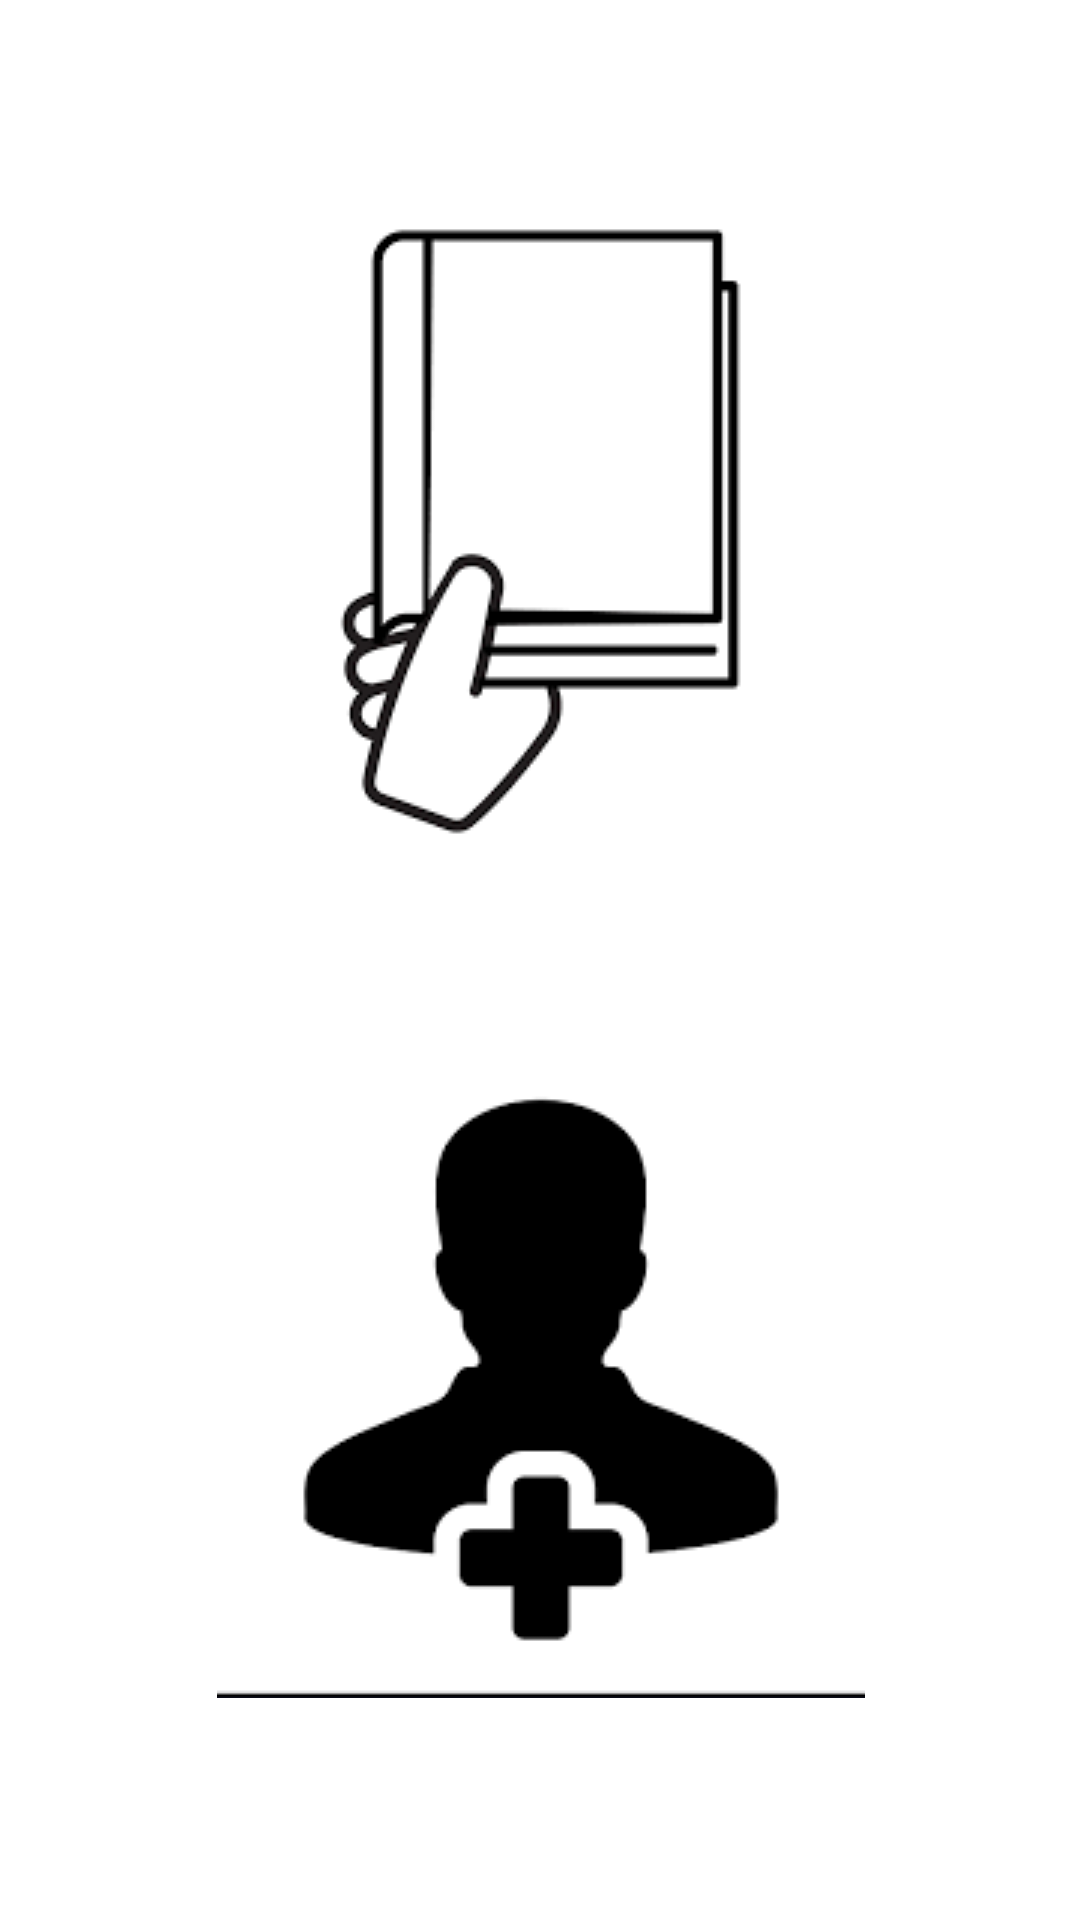

The Android layout XML behind this screen, and the referenced resources:
<!-- AndroidManifest.xml: application theme Theme.CLMS -->
<!-- res/layout/activity_al_home.xml -->
<?xml version="1.0" encoding="utf-8"?>
<androidx.constraintlayout.widget.ConstraintLayout xmlns:android="http://schemas.android.com/apk/res/android"
    xmlns:app="http://schemas.android.com/apk/res-auto"
    xmlns:tools="http://schemas.android.com/tools"
    android:layout_width="match_parent"
    android:layout_height="match_parent"
    tools:context=".AL_Home">

    <ImageButton
        android:id="@+id/imageButton8"
        android:layout_width="215dp"
        android:layout_height="225dp"
        android:onClick="Return"
        app:layout_constraintBottom_toBottomOf="parent"
        app:layout_constraintEnd_toEndOf="parent"
        app:layout_constraintStart_toStartOf="parent"
        app:layout_constraintTop_toTopOf="parent"
        app:layout_constraintVertical_bias="0.156"
        app:srcCompat="@drawable/give" />

    <ImageButton
        android:id="@+id/register_image"
        android:layout_width="221dp"
        android:layout_height="202dp"
        android:onClick="Register"
        app:layout_constraintBottom_toBottomOf="parent"
        app:layout_constraintEnd_toEndOf="parent"
        app:layout_constraintStart_toStartOf="parent"
        app:layout_constraintTop_toBottomOf="@+id/imageButton8"
        app:srcCompat="@drawable/adduser" />

</androidx.constraintlayout.widget.ConstraintLayout>
<!-- resources referenced by this layout -->
<resources>
  <!-- drawable adduser: png bitmap (drawable-v24, 2441 bytes) -->
  <!-- drawable give: png bitmap (drawable, 2296 bytes) -->
  <style name="Theme.CLMS" parent="Theme.MaterialComponents.DayNight.DarkActionBar">
          
          <item name="colorPrimary">@color/purple_500</item>
          <item name="colorPrimaryVariant">@color/purple_700</item>
          <item name="colorOnPrimary">@color/white</item>
          
          <item name="colorSecondary">@color/teal_200</item>
          <item name="colorSecondaryVariant">@color/teal_700</item>
          <item name="colorOnSecondary">@color/black</item>
          
          <item name="android:statusBarColor" tools:targetApi="l">?attr/colorPrimaryVariant</item>
          
      </style>
  <color name="purple_500">#FF6200EE</color>
  <color name="purple_700">#FF3700B3</color>
  <color name="white">#FFFFFFFF</color>
  <color name="teal_200">#FF03DAC5</color>
  <color name="teal_700">#FF018786</color>
  <color name="black">#FF000000</color>
</resources>
